Run: headless pygame with SDL's dummy video driver; simulated clock (each Clock.tick advances the game by its frame time, no real sleeping); random seed 0; keys injected as events and as key.get_pressed() state; no mouse input.
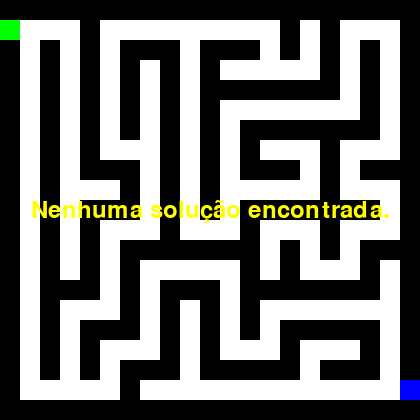
Frame 1 of 4 · flips 1–60 · no input
Frame 2 of 4 · flips 61–180 · tapped SPACE, RETURN · held RIGHT (→), D · screen unchanged from frame 1, image omitted
Frame 3 of 4 · flips 181–300 · held DOWN (↓), S · screen unchanged from frame 2, image omitted
Frame 4 of 4 · flips 301–420 · held LEFT (←), A, UP (↑), W · screen unchanged from frame 3, image omitted

The pygame program that drew these frames:

import pygame
import random
import heapq

CELL_WIDTH = 20
CELL_HEIGHT = 20
NUM_CELLS = 21
WIDTH = NUM_CELLS * CELL_WIDTH
HEIGHT = NUM_CELLS * CELL_HEIGHT
WALL_COLOR = (0, 0, 0)
PATH_COLOR = (255, 255, 255)
ENTRY_COLOR = (0, 255, 0)
EXIT_COLOR = (0, 0, 255)
PATH_TRAVERSED_COLOR = (255, 105, 180)
FINAL_PATH_COLOR = (0, 255, 0)
ERROR_PATH_COLOR = (255, 0, 0)
MESSAGE_COLOR = (255, 255, 0)
FPS = 30


class Maze:
    def __init__(self, height, width, error_chance=0.2):
        self.height = height
        self.width = width
        self.error_chance = error_chance
        self.maze = self.create_maze()

    def create_maze(self):
        maze = [[1 for _ in range(self.width)] for _ in range(self.height)]
        self.carve_path(random.randrange(1, self.height, 2), random.randrange(1, self.width, 2), maze)

        if random.random() < self.error_chance:
            if random.choice([True, False]):
                maze[1][0] = 1
            else:
                maze[self.height - 2][self.width - 1] = 1
        else:
            maze[1][0] = 0
            maze[self.height - 2][self.width - 1] = 0
        return maze

    def carve_path(self, row, col, maze):
        maze[row][col] = 0
        directions = [(0, 1), (1, 0), (0, -1), (-1, 0)]
        random.shuffle(directions)

        for dr, dc in directions:
            new_row, new_col = row + 2 * dr, col + 2 * dc
            if 0 < new_row < self.height - 1 and 0 < new_col < self.width - 1 and maze[new_row][new_col] == 1:
                maze[row + dr][col + dc] = 0
                self.carve_path(new_row, new_col, maze)


class DijkstraSolver: #pathfinder usando o algoritmo de Dijkstra
    def __init__(self, maze): # Inicializa o caminho
        self.maze = maze
        self.height = len(maze)
        self.width = len(maze[0])

    def solve(self, entry, exit): # Encontra o caminho entre a entrada e a saída
        distance = [[float('inf')] * self.width for _ in range(self.height)] # Inicializa a distância de cada célula como infinito
        distance[entry[0]][entry[1]] = 0 # A distância da entrada para ela mesma é 0

        queue = [(0, entry)] # Fila de prioridade para armazenar as células a serem exploradas, ordenadas pela distância
        previous = [[None] * self.width for _ in range(self.height)] # Armazena o caminho percorrido

        directions = [(0, 1), (1, 0), (0, -1), (-1, 0)] # Direções possíveis (cima, baixo, esquerda, direita)

        while queue: # Enquanto houver células a serem exploradas
            current_distance, (row, col) = heapq.heappop(queue) # Remove a célula com a menor distância da fila

            if (row, col) == exit: # Se a célula atual for a saída, constrói o caminho
                path = [] 
                while (row, col) != entry: # Constrói o caminho percorrido
                    path.append((row, col)) 
                    row, col = previous[row][col] # Move para a célula anterior
                path.append(entry) # Adiciona a entrada ao caminho
                path.reverse() # Inverte o caminho para que fique na ordem correta
                return path, distance, previous # Retorna o caminho, a distância e o caminho percorrido

            for dr, dc in directions: 
                new_row, new_col = row + dr, col + dc # Calcula a nova posição
                if 0 <= new_row < self.height and 0 <= new_col < self.width: # Verifica se a nova posição está dentro dos limites
                    if self.maze[new_row][new_col] == 0:  # Se a nova posição for um caminho (0)
                        new_distance = current_distance + 1 # Aumenta a distância em 1
                        if new_distance < distance[new_row][new_col]: # Se a nova distância for menor que a distância atual
                            distance[new_row][new_col] = new_distance # Atualiza a distância
                            previous[new_row][new_col] = (row, col) # Atualiza a célula anterior
                            heapq.heappush(queue, (new_distance, (new_row, new_col))) # Adiciona a nova célula à fila

        return [], distance, previous


class Drawer:
    def __init__(self, screen):
        self.screen = screen

    def draw_maze(self, maze, path, entry, exit, no_solution):
        for row in range(len(maze)):
            for col in range(len(maze[0])):
                x = col * CELL_WIDTH
                y = row * CELL_HEIGHT
                color = PATH_COLOR if maze[row][col] == 0 else WALL_COLOR
                pygame.draw.rect(self.screen, color, (x, y, CELL_WIDTH, CELL_HEIGHT))

        if no_solution:
            font = pygame.font.Font(None, 36)
            text = font.render("Nenhuma solução encontrada.", True, MESSAGE_COLOR)
            text_rect = text.get_rect(center=(WIDTH // 2, HEIGHT // 2))
            self.screen.blit(text, text_rect)
        else:
            for row, col in path:
                x = col * CELL_WIDTH
                y = row * CELL_HEIGHT
                pygame.draw.rect(self.screen, FINAL_PATH_COLOR, (x, y, CELL_WIDTH, CELL_HEIGHT))

        pygame.draw.rect(self.screen, ENTRY_COLOR,
                         (entry[1] * CELL_WIDTH, entry[0] * CELL_HEIGHT, CELL_WIDTH, CELL_HEIGHT))
        pygame.draw.rect(self.screen, EXIT_COLOR,
                         (exit[1] * CELL_WIDTH, exit[0] * CELL_HEIGHT, CELL_WIDTH, CELL_HEIGHT))


class Main:
    def __init__(self):
        pygame.init()
        self.screen = pygame.display.set_mode((WIDTH, HEIGHT))
        pygame.display.set_caption("21x21 Maze with Dijkstra")
        self.clock = pygame.time.Clock()

    def start(self):
        maze_obj = Maze(NUM_CELLS, NUM_CELLS, error_chance=0.2)
        dijkstra_solver = DijkstraSolver(maze_obj.maze)
        drawer_obj = Drawer(self.screen)

        entry = (1, 0)
        exit = (NUM_CELLS - 2, NUM_CELLS - 1)

        path, _, _ = dijkstra_solver.solve(entry, exit)
        no_solution = not path

        running = True
        while running:
            for event in pygame.event.get():
                if event.type == pygame.QUIT:
                    running = False

            self.screen.fill(PATH_COLOR)
            drawer_obj.draw_maze(maze_obj.maze, path, entry, exit, no_solution)
            pygame.display.flip()
            self.clock.tick(FPS)

        pygame.quit()


app = Main()
app.start()
